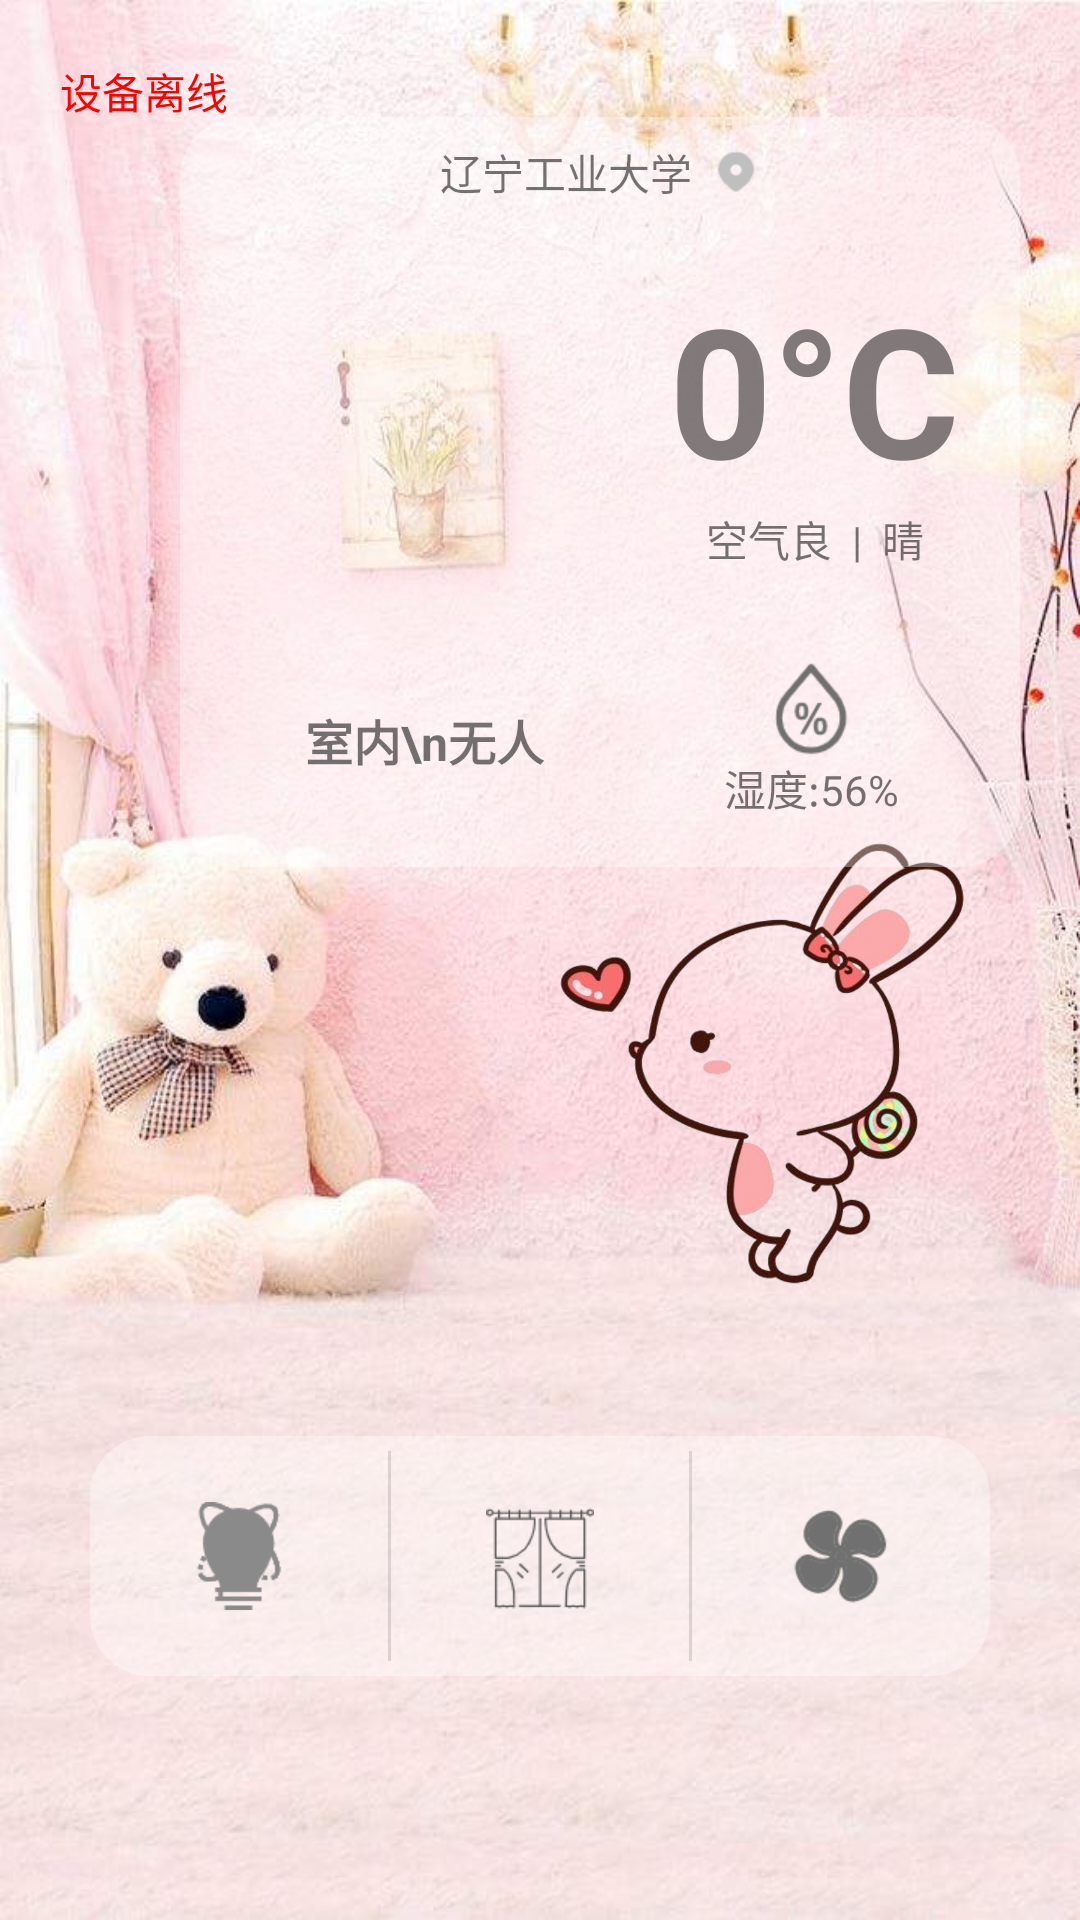

Produce the Android XML layout that renders to this screen, including the resource entries it uses.
<!-- AndroidManifest.xml: application theme AppTheme -->
<!-- res/layout/activity_main.xml -->
<?xml version="1.0" encoding="utf-8"?>
<layout xmlns:android="http://schemas.android.com/apk/res/android"
    xmlns:app="http://schemas.android.com/apk/res-auto"
    xmlns:tools="http://schemas.android.com/tools">

    <androidx.constraintlayout.widget.ConstraintLayout
        android:layout_width="match_parent"
        android:layout_height="match_parent"
        android:fitsSystemWindows="true"
        android:background="@mipmap/back"
        tools:context="com.android.main.MainActivity">

        <TextView
            android:id="@+id/tv_dev_state"
            android:layout_width="wrap_content"
            android:layout_height="wrap_content"
            android:layout_margin="20dp"
            android:text="设备离线"
            android:textColor="@color/red"
            android:textSize="14sp"
            app:layout_constraintStart_toStartOf="parent"
            app:layout_constraintTop_toTopOf="parent" />

        <ImageView
            android:id="@+id/imageView2"
            android:layout_width="200dp"
            android:layout_height="240dp"
            app:layout_constraintBottom_toTopOf="@+id/linearLayout"
            app:layout_constraintEnd_toEndOf="parent"
            android:src="@mipmap/rabbit" />

        <androidx.constraintlayout.widget.ConstraintLayout
            android:id="@+id/constraintLayout"
            android:layout_width="280dp"
            android:layout_height="250dp"
            android:layout_marginEnd="20dp"
            android:background="@drawable/shape_rect_pink_low"
            app:layout_constraintBottom_toBottomOf="parent"
            app:layout_constraintEnd_toEndOf="parent"
            app:layout_constraintTop_toTopOf="parent"
            app:layout_constraintVertical_bias="0.1">

            <TextView
                android:id="@+id/tvTemp"
                android:layout_width="wrap_content"
                android:layout_height="wrap_content"
                android:layout_marginEnd="20dp"
                android:gravity="center"
                android:text="0°C"
                android:textColor="#ED777070"
                android:textSize="60sp"
                android:textStyle="bold"
                app:layout_constraintVertical_bias="0.3"
                app:layout_constraintBottom_toTopOf="@+id/tvHump"
                app:layout_constraintEnd_toEndOf="parent"
                app:layout_constraintTop_toBottomOf="@+id/textView4" />

            <TextView
                android:id="@+id/textView3"
                android:layout_width="wrap_content"
                android:layout_height="wrap_content"
                android:text="空气良  |  晴"
                app:layout_constraintEnd_toEndOf="@+id/tvTemp"
                app:layout_constraintStart_toStartOf="@+id/tvTemp"
                app:layout_constraintTop_toBottomOf="@+id/tvTemp" />

            <TextView
                android:id="@+id/textView4"
                android:layout_width="wrap_content"
                android:layout_height="wrap_content"
                android:drawableEnd="@mipmap/location32"
                android:gravity="center"
                android:paddingTop="8dp"
                android:text="辽宁工业大学  "
                app:layout_constraintEnd_toEndOf="parent"
                app:layout_constraintStart_toStartOf="parent"
                app:layout_constraintTop_toTopOf="parent" />

            <TextView
                android:id="@+id/tvPeople"
                android:layout_width="wrap_content"
                android:layout_height="wrap_content"
                android:text="室内\n无人"
                android:textSize="16sp"
                android:textStyle="bold"
                app:layout_constraintBottom_toBottomOf="@+id/tvHump"
                app:layout_constraintEnd_toStartOf="@+id/tvTemp"
                app:layout_constraintStart_toStartOf="parent"
                app:layout_constraintTop_toTopOf="@+id/tvHump" />

            <TextView
                android:id="@+id/tvHump"
                android:layout_width="wrap_content"
                android:layout_height="wrap_content"
                android:drawableTop="@mipmap/hump64"
                android:text="湿度:56%"
                android:textSize="14sp"
                android:layout_marginBottom="16dp"
                app:layout_constraintBottom_toBottomOf="parent"
                app:layout_constraintEnd_toEndOf="@+id/tvTemp"
                app:layout_constraintHorizontal_bias="0.475"
                app:layout_constraintStart_toStartOf="@+id/tvTemp"
                app:layout_constraintVertical_bias="0.753" />
        </androidx.constraintlayout.widget.ConstraintLayout>

        <LinearLayout
            android:id="@+id/linearLayout"
            android:layout_width="match_parent"
            android:layout_height="80dp"
            android:layout_marginStart="30dp"
            android:layout_marginEnd="30dp"
            android:background="@drawable/shape_rect_pink_low"
            android:orientation="horizontal"
            app:layout_constraintBottom_toBottomOf="parent"
            app:layout_constraintEnd_toEndOf="parent"
            app:layout_constraintStart_toStartOf="parent"
            app:layout_constraintTop_toBottomOf="@+id/constraintLayout"
            app:layout_constraintVertical_bias="0.7">

            <ImageView
                android:id="@+id/ivLight"
                android:layout_width="0dp"
                android:layout_height="match_parent"
                android:layout_weight="1"
                android:scaleType="centerInside"
                android:src="@mipmap/light_close" />


            <View
                android:layout_width="1dp"
                android:layout_height="match_parent"
                android:layout_marginTop="5dp"
                android:layout_marginBottom="5dp"
                android:background="?android:attr/listDivider" />

            <ImageView
                android:id="@+id/ivWindow"
                android:layout_width="0dp"
                android:layout_height="match_parent"
                android:layout_weight="1"
                android:scaleType="centerInside"
                android:src="@mipmap/window_close" />

            <View
                android:layout_width="1dp"
                android:layout_height="match_parent"
                android:layout_marginTop="5dp"
                android:layout_marginBottom="5dp"
                android:background="?android:attr/listDivider" />

            <ImageView
                android:id="@+id/ivFun"
                android:layout_width="0dp"
                android:layout_height="match_parent"
                android:layout_weight="1"
                android:scaleType="centerInside"
                android:src="@mipmap/fun_close" />

        </LinearLayout>

    </androidx.constraintlayout.widget.ConstraintLayout>
</layout>
<!-- resources referenced by this layout -->
<resources>
  <color name="red">#FF0000</color>
  <!-- drawable shape_rect_pink_low (drawable) -->
  <shape xmlns:android="http://schemas.android.com/apk/res/android"
      android:shape="rectangle">
  
      <solid android:color="#57FFFFFF" />
  
      <corners
          android:radius="20dp"
          />
  
  </shape>
  <!-- mipmap back: jpeg bitmap (mipmap-xxxhdpi, 54600 bytes) -->
  <!-- mipmap fun_close: png bitmap (mipmap-xhdpi, 2601 bytes) -->
  <!-- mipmap hump64: png bitmap (mipmap-xhdpi, 2810 bytes) -->
  <!-- mipmap light_close: png bitmap (mipmap-xhdpi, 2403 bytes) -->
  <!-- mipmap location32: png bitmap (mipmap-xhdpi, 759 bytes) -->
  <!-- mipmap rabbit: png bitmap (drawable, 263993 bytes) -->
  <!-- mipmap window_close: png bitmap (mipmap-xhdpi, 2761 bytes) -->
  <style name="AppTheme" parent="Theme.AppCompat.Light.NoActionBar">
          
          <item name="colorPrimary">@color/colorPrimary</item>
          <item name="colorPrimaryDark">@color/colorPrimaryDark</item>
          <item name="colorAccent">@color/colorAccent</item>
          
          <item name="colorSecondary">@color/teal_200</item>
          <item name="colorSecondaryVariant">@color/teal_700</item>
          <item name="colorOnSecondary">@color/black</item>
          
          <item name="android:statusBarColor" tools:targetApi="l">@color/colorAccent</item>
      </style>
  <color name="colorPrimary">#FFDAE6</color>
  <color name="colorPrimaryDark">#FFDAE6</color>
  <color name="colorAccent">#FFDAE6</color>
  <color name="teal_200">#FF03DAC5</color>
  <color name="teal_700">#FF018786</color>
  <color name="black">#FF000000</color>
</resources>
